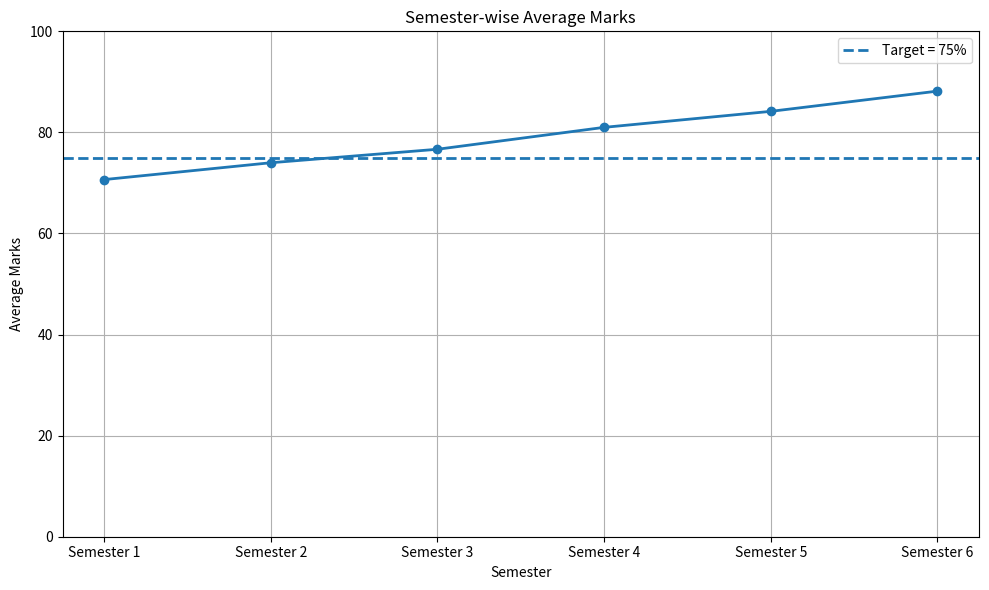
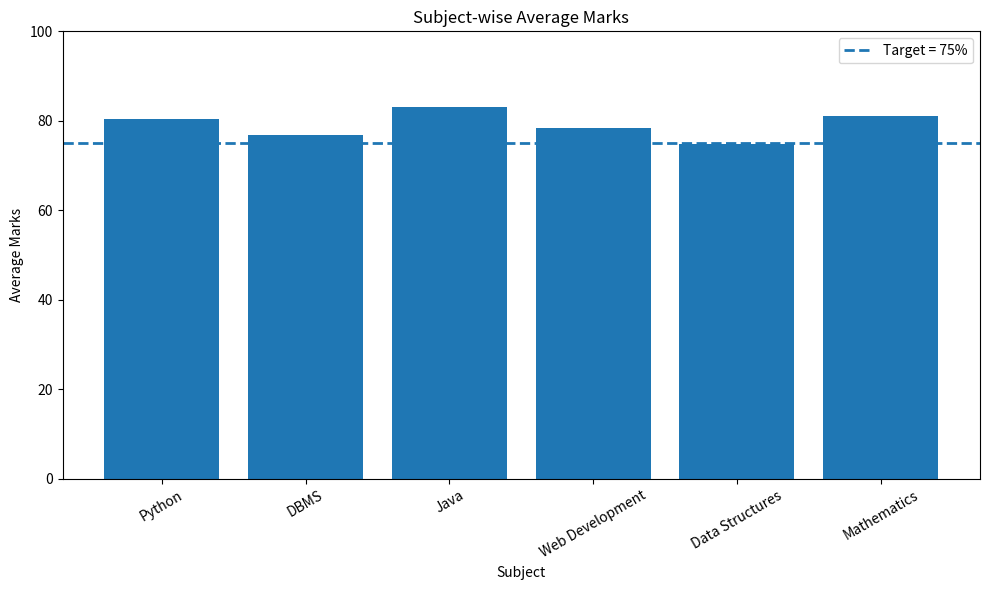
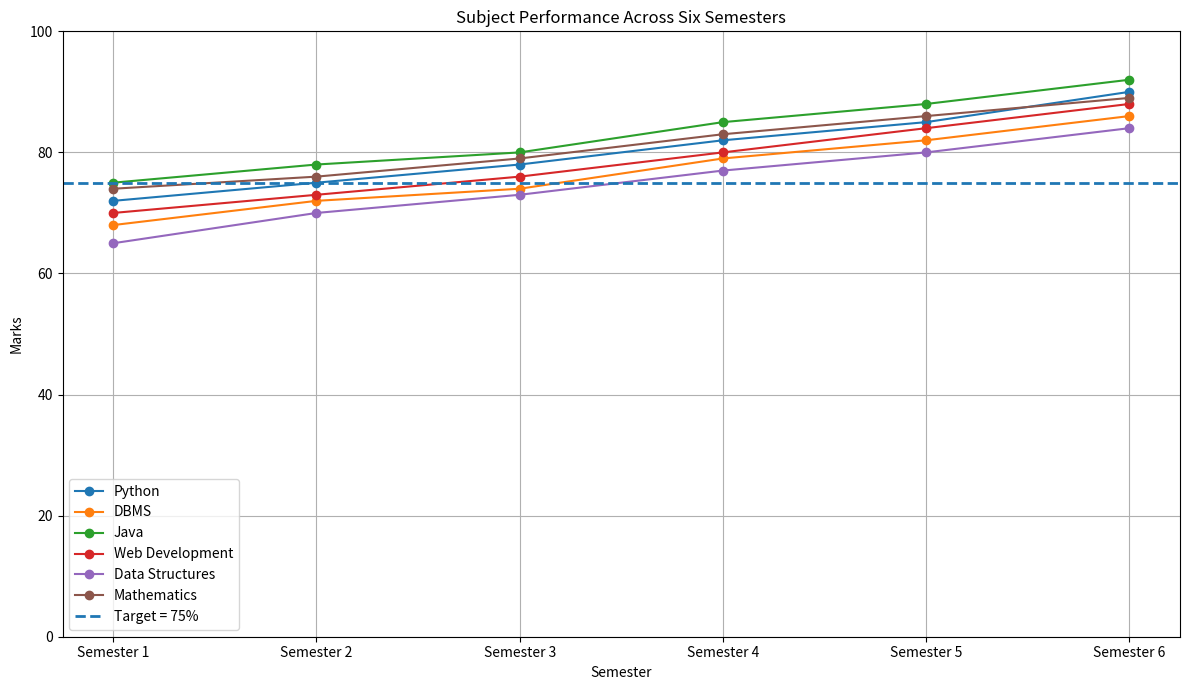
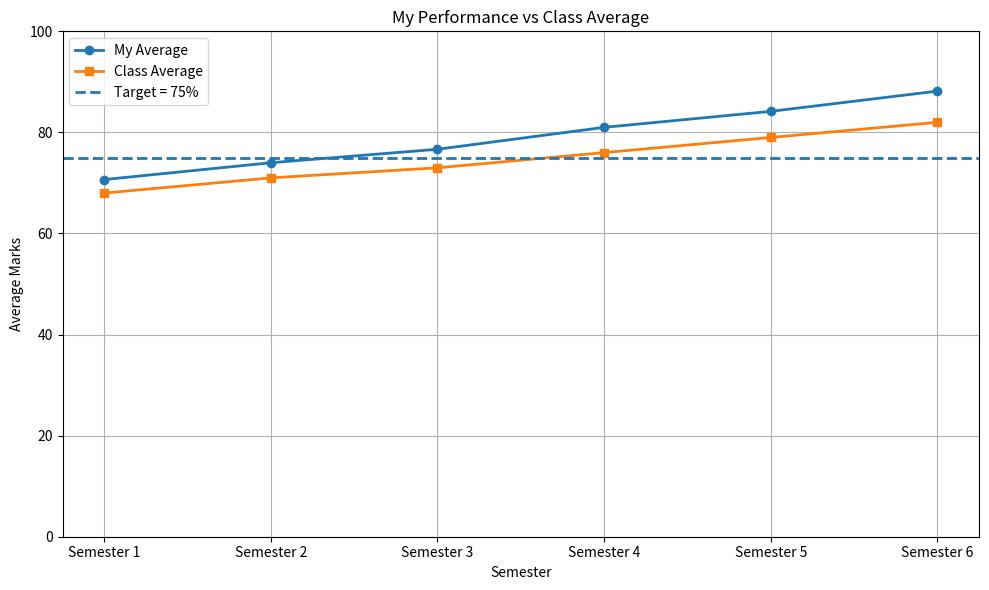
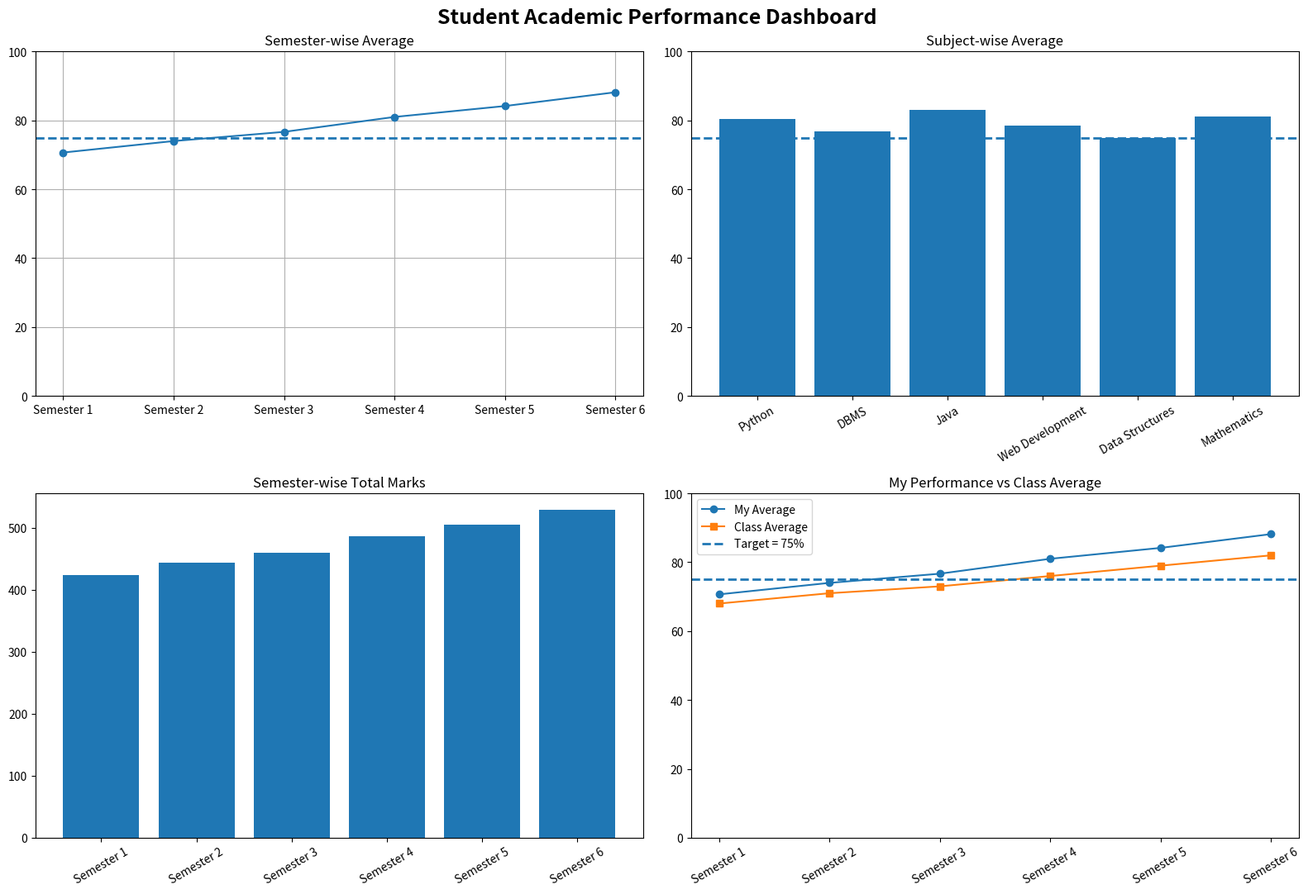

Recreate these plots in Python, in order.
import os
import pandas as pd
import numpy as np
import matplotlib.pyplot as plt

# ============================================================
# STUDENT ACADEMIC PERFORMANCE ANALYSIS
# ============================================================

# Create output folder
output_dir = "outputs"
os.makedirs(output_dir, exist_ok=True)

# ------------------------------------------------------------
# 1. CREATE DATASET USING PANDAS
# ------------------------------------------------------------

subjects = [
    "Python",
    "DBMS",
    "Java",
    "Web Development",
    "Data Structures",
    "Mathematics"
]

data = {
    "Subject": subjects,
    "Semester 1": [72, 68, 75, 70, 65, 74],
    "Semester 2": [75, 72, 78, 73, 70, 76],
    "Semester 3": [78, 74, 80, 76, 73, 79],
    "Semester 4": [82, 79, 85, 80, 77, 83],
    "Semester 5": [85, 82, 88, 84, 80, 86],
    "Semester 6": [90, 86, 92, 88, 84, 89]
}

df = pd.DataFrame(data)

print("\n========== STUDENT DATASET ==========")
print(df)

# Save dataset
df.to_csv(os.path.join(output_dir, "student_marks.csv"), index=False)


# ------------------------------------------------------------
# 2. HOW MANY SEMESTERS?
# ------------------------------------------------------------

semester_columns = [
    "Semester 1",
    "Semester 2",
    "Semester 3",
    "Semester 4",
    "Semester 5",
    "Semester 6"
]

number_of_semesters = len(semester_columns)

print("\n2. Number of semesters:", number_of_semesters)


# ------------------------------------------------------------
# 3. HOW MANY SUBJECTS TOTAL?
# ------------------------------------------------------------

number_of_subjects = len(df["Subject"].unique())

print("3. Total subjects studied:", number_of_subjects)


# ------------------------------------------------------------
# 4. HIGHEST MARKS
# ------------------------------------------------------------

highest_marks = df[semester_columns].max().max()

print("4. Highest marks:", highest_marks)


# ------------------------------------------------------------
# 5. LOWEST MARKS
# ------------------------------------------------------------

lowest_marks = df[semester_columns].min().min()

print("5. Lowest marks:", lowest_marks)


# ------------------------------------------------------------
# 6. SEMESTER WITH HIGHEST TOTAL
# ------------------------------------------------------------

semester_totals = df[semester_columns].sum()

highest_total_semester = semester_totals.idxmax()
highest_total_marks = semester_totals.max()

print(
    "6. Semester with highest total:",
    highest_total_semester,
    "=",
    highest_total_marks
)


# ------------------------------------------------------------
# 7. SEMESTER WITH LOWEST TOTAL
# ------------------------------------------------------------

lowest_total_semester = semester_totals.idxmin()
lowest_total_marks = semester_totals.min()

print(
    "7. Semester with lowest total:",
    lowest_total_semester,
    "=",
    lowest_total_marks
)


# ------------------------------------------------------------
# 8. FIRST FIVE RECORDS
# ------------------------------------------------------------

print("\n8. First five records:")
print(df.head())


# ------------------------------------------------------------
# 9. AVERAGE MARKS FOR EACH SEMESTER
# ------------------------------------------------------------

semester_average = df[semester_columns].mean()

print("\n9. Average marks for each semester:")
print(semester_average)


# ------------------------------------------------------------
# 10. LINE GRAPH - SEMESTER-WISE AVERAGE
# ------------------------------------------------------------

plt.figure(figsize=(10, 6))

plt.plot(
    semester_average.index,
    semester_average.values,
    marker="o",
    linewidth=2
)

plt.axhline(
    y=75,
    linestyle="--",
    linewidth=2,
    label="Target = 75%"
)

plt.title("Semester-wise Average Marks")
plt.xlabel("Semester")
plt.ylabel("Average Marks")
plt.ylim(0, 100)
plt.grid(True)
plt.legend()

plt.tight_layout()

plt.savefig(
    os.path.join(output_dir, "Figure_1_Semester_Average.png"),
    dpi=300
)

plt.show()


# ------------------------------------------------------------
# 11. BAR GRAPH - SUBJECT-WISE AVERAGE
# ------------------------------------------------------------

subject_average = df.set_index("Subject")[semester_columns].mean(axis=1)

print("\n11. Subject-wise average:")
print(subject_average)

plt.figure(figsize=(10, 6))

plt.bar(
    subject_average.index,
    subject_average.values
)

plt.axhline(
    y=75,
    linestyle="--",
    linewidth=2,
    label="Target = 75%"
)

plt.title("Subject-wise Average Marks")
plt.xlabel("Subject")
plt.ylabel("Average Marks")
plt.ylim(0, 100)
plt.xticks(rotation=30)
plt.legend()

plt.tight_layout()

plt.savefig(
    os.path.join(output_dir, "Figure_2_Subject_Average.png"),
    dpi=300
)

plt.show()


# ------------------------------------------------------------
# 12. HIGHEST-PERFORMING SUBJECT
# ------------------------------------------------------------

highest_subject = subject_average.idxmax()
highest_subject_average = subject_average.max()

print(
    "\n12. Highest-performing subject:",
    highest_subject,
    "=",
    round(highest_subject_average, 2)
)


# ------------------------------------------------------------
# 13. LOWEST-PERFORMING SUBJECT
# ------------------------------------------------------------

lowest_subject = subject_average.idxmin()
lowest_subject_average = subject_average.min()

print(
    "13. Lowest-performing subject:",
    lowest_subject,
    "=",
    round(lowest_subject_average, 2)
)


# ------------------------------------------------------------
# 14. BEST AND WORST SEMESTER
# ------------------------------------------------------------

best_semester = semester_average.idxmax()
worst_semester = semester_average.idxmin()

print("14. Best semester:", best_semester)
print("    Worst semester:", worst_semester)


# ------------------------------------------------------------
# 15. IMPROVEMENT BETWEEN SEMESTER 1 AND SEMESTER 6
# ------------------------------------------------------------

semester_1_average = semester_average["Semester 1"]
semester_6_average = semester_average["Semester 6"]

improvement = semester_6_average - semester_1_average

print(
    "\n15. Improvement from Semester 1 to Semester 6:",
    round(improvement, 2),
    "marks"
)


# ------------------------------------------------------------
# 16. NUMPY STATISTICS
# ------------------------------------------------------------

all_marks = df[semester_columns].values.flatten()

mean_marks = np.mean(all_marks)
median_marks = np.median(all_marks)
maximum_marks = np.max(all_marks)
minimum_marks = np.min(all_marks)
standard_deviation = np.std(all_marks)

print("\n16. NumPy Statistics")
print("Mean:", round(mean_marks, 2))
print("Median:", round(median_marks, 2))
print("Maximum:", maximum_marks)
print("Minimum:", minimum_marks)
print("Standard Deviation:", round(standard_deviation, 2))


# ------------------------------------------------------------
# 17. GRAPH - SUBJECT PERFORMANCE ACROSS SIX SEMESTERS
# ------------------------------------------------------------

plt.figure(figsize=(12, 7))

for subject in df["Subject"]:
    subject_row = df[df["Subject"] == subject][semester_columns].values[0]

    plt.plot(
        semester_columns,
        subject_row,
        marker="o",
        label=subject
    )

plt.axhline(
    y=75,
    linestyle="--",
    linewidth=2,
    label="Target = 75%"
)

plt.title("Subject Performance Across Six Semesters")
plt.xlabel("Semester")
plt.ylabel("Marks")
plt.ylim(0, 100)
plt.grid(True)
plt.legend()

plt.tight_layout()

plt.savefig(
    os.path.join(output_dir, "Figure_5_Subject_Performance.png"),
    dpi=300
)

plt.show()


# ------------------------------------------------------------
# 18. TARGET = 75%
# Already shown using axhline() above
# ------------------------------------------------------------

target = 75

print("\n18. Academic Target:", target, "%")


# ------------------------------------------------------------
# 19. CLASS AVERAGE
# ------------------------------------------------------------

# No class data was provided in the assignment.
# These are SAMPLE class averages only for demonstration.
# Replace these values with actual class data if available.

class_average = np.array([68, 71, 73, 76, 79, 82])

print("\n19. Sample Class Average:")
for sem, value in zip(semester_columns, class_average):
    print(sem, "=", value)


# ------------------------------------------------------------
# FIGURE 4 - STUDENT VS CLASS AVERAGE
# ------------------------------------------------------------

plt.figure(figsize=(10, 6))

plt.plot(
    semester_columns,
    semester_average.values,
    marker="o",
    linewidth=2,
    label="My Average"
)

plt.plot(
    semester_columns,
    class_average,
    marker="s",
    linewidth=2,
    label="Class Average"
)

plt.axhline(
    y=75,
    linestyle="--",
    linewidth=2,
    label="Target = 75%"
)

plt.title("My Performance vs Class Average")
plt.xlabel("Semester")
plt.ylabel("Average Marks")
plt.ylim(0, 100)
plt.grid(True)
plt.legend()

plt.tight_layout()

plt.savefig(
    os.path.join(output_dir, "Figure_4_My_vs_Class_Average.png"),
    dpi=300
)

plt.show()


# ------------------------------------------------------------
# 20. 2 x 2 MATPLOTLIB DASHBOARD
# ------------------------------------------------------------

fig, axes = plt.subplots(2, 2, figsize=(16, 11))

# Figure 1 - Semester Average
axes[0, 0].plot(
    semester_average.index,
    semester_average.values,
    marker="o"
)

axes[0, 0].axhline(
    y=75,
    linestyle="--",
    linewidth=2
)

axes[0, 0].set_title("Semester-wise Average")
axes[0, 0].set_ylim(0, 100)
axes[0, 0].grid(True)

# Figure 2 - Subject Average
axes[0, 1].bar(
    subject_average.index,
    subject_average.values
)

axes[0, 1].axhline(
    y=75,
    linestyle="--",
    linewidth=2
)

axes[0, 1].set_title("Subject-wise Average")
axes[0, 1].set_ylim(0, 100)
axes[0, 1].tick_params(axis="x", rotation=30)

# Figure 3 - Semester Total
axes[1, 0].bar(
    semester_totals.index,
    semester_totals.values
)

axes[1, 0].set_title("Semester-wise Total Marks")
axes[1, 0].tick_params(axis="x", rotation=30)

# Figure 4 - My vs Class Average
axes[1, 1].plot(
    semester_columns,
    semester_average.values,
    marker="o",
    label="My Average"
)

axes[1, 1].plot(
    semester_columns,
    class_average,
    marker="s",
    label="Class Average"
)

axes[1, 1].axhline(
    y=75,
    linestyle="--",
    linewidth=2,
    label="Target = 75%"
)

axes[1, 1].set_title("My Performance vs Class Average")
axes[1, 1].set_ylim(0, 100)
axes[1, 1].tick_params(axis="x", rotation=30)
axes[1, 1].legend()

fig.suptitle(
    "Student Academic Performance Dashboard",
    fontsize=18,
    fontweight="bold"
)

plt.tight_layout()

plt.savefig(
    os.path.join(output_dir, "Figure_6_2x2_Dashboard.png"),
    dpi=300,
    bbox_inches="tight"
)

plt.show()


# ------------------------------------------------------------
# 21. FIVE OBSERVATIONS
# ------------------------------------------------------------

print("\n========== 21. FIVE OBSERVATIONS ==========")

print(
    "1. Academic performance improved consistently from Semester 1 to Semester 6."
)

print(
    "2. Semester 6 is the best-performing semester based on average marks."
)

print(
    "3. Java is the highest-performing subject with an average of "
    f"{highest_subject_average:.2f} marks."
)

print(
    "4. Data Structures is the lowest-performing subject and needs more attention."
)

print(
    "5. The Semester 6 average is above the 75% academic target."
)


# ------------------------------------------------------------
# FINAL SUMMARY
# ------------------------------------------------------------

print("\n========== FINAL SUMMARY ==========")

print("Total Semesters:", number_of_semesters)
print("Total Subjects:", number_of_subjects)
print("Highest Marks:", highest_marks)
print("Lowest Marks:", lowest_marks)
print("Best Semester:", best_semester)
print("Worst Semester:", worst_semester)
print("Highest Subject:", highest_subject)
print("Lowest Subject:", lowest_subject)
print("Improvement S1 to S6:", round(improvement, 2))
print("Mean:", round(mean_marks, 2))
print("Median:", round(median_marks, 2))
print("Maximum:", maximum_marks)
print("Minimum:", minimum_marks)
print("Standard Deviation:", round(standard_deviation, 2))

print("\nAll files saved inside:", output_dir)
